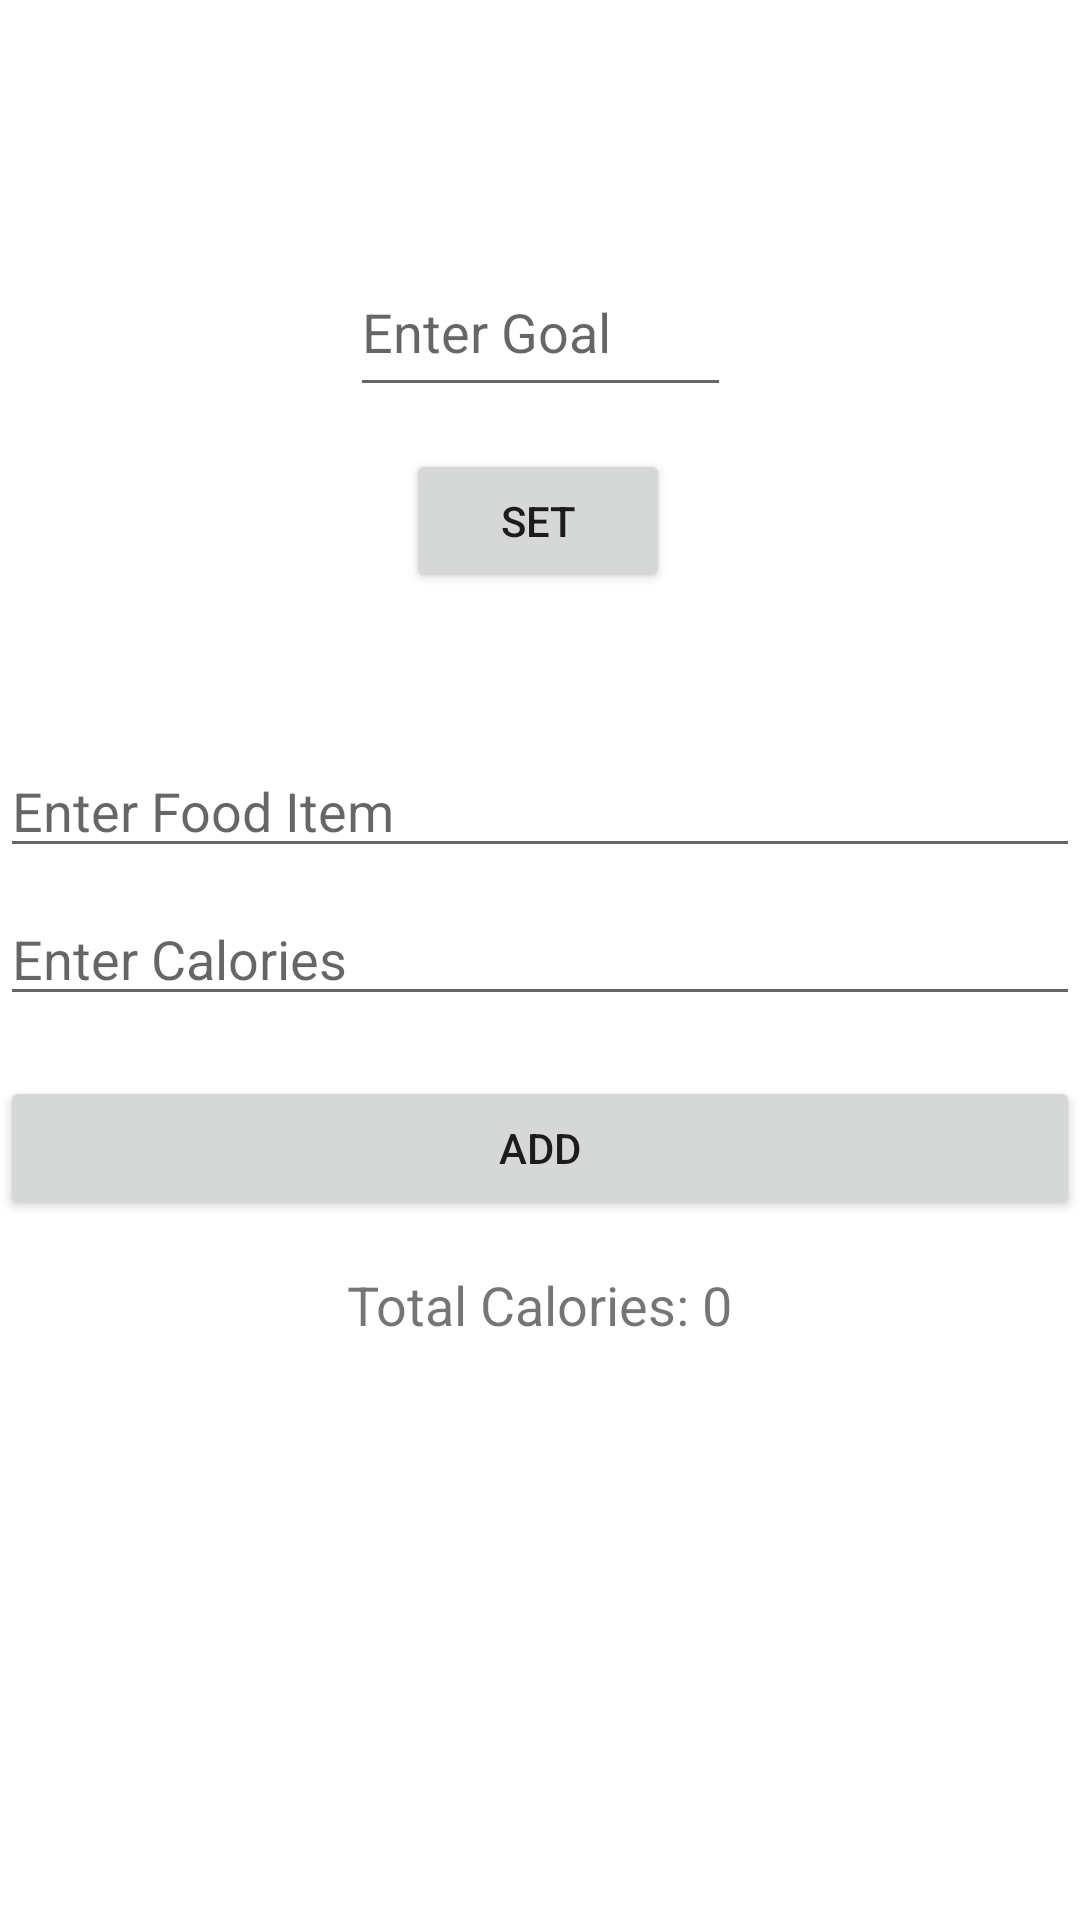

Produce the Android XML layout that renders to this screen, including the resource entries it uses.
<!-- AndroidManifest.xml: application theme Theme.MyApplication -->
<!-- res/layout/activity_set_calories.xml -->
<?xml version="1.0" encoding="utf-8"?>
<androidx.constraintlayout.widget.ConstraintLayout xmlns:android="http://schemas.android.com/apk/res/android"
    xmlns:app="http://schemas.android.com/apk/res-auto"
    xmlns:tools="http://schemas.android.com/tools"
    android:layout_width="match_parent"
    android:layout_height="match_parent"
    tools:context=".SetCalories">


    <EditText
        android:id="@+id/Setgoal"
        android:layout_width="127dp"
        android:layout_height="53dp"
        android:hint="Enter Goal"
        android:inputType="number"
        app:layout_constraintBottom_toBottomOf="parent"
        app:layout_constraintEnd_toEndOf="parent"
        app:layout_constraintStart_toStartOf="parent"
        app:layout_constraintTop_toTopOf="parent"
        app:layout_constraintVertical_bias="0.141"
        tools:ignore="MissingConstraints" />

    <Button
        android:id="@+id/Set"
        android:layout_width="wrap_content"
        android:layout_height="wrap_content"
        android:text="Set"
        app:layout_constraintBottom_toBottomOf="parent"
        app:layout_constraintEnd_toEndOf="parent"
        app:layout_constraintHorizontal_bias="0.498"
        app:layout_constraintStart_toStartOf="parent"
        app:layout_constraintTop_toTopOf="parent"
        app:layout_constraintVertical_bias="0.253" />

    <EditText
        android:id="@+id/editTextFood"
        android:layout_width="0dp"
        android:layout_height="wrap_content"
        android:layout_marginTop="248dp"
        android:hint="Enter Food Item"
        android:inputType="text"
        app:layout_constraintEnd_toEndOf="parent"
        app:layout_constraintHorizontal_bias="0.0"
        app:layout_constraintStart_toStartOf="parent"
        app:layout_constraintTop_toTopOf="parent" />

    <EditText
        android:id="@+id/editTextCalories"
        android:layout_width="0dp"
        android:layout_height="wrap_content"
        android:layout_marginTop="8dp"
        android:hint="Enter Calories"
        android:inputType="number"
        app:layout_constraintEnd_toEndOf="parent"
        app:layout_constraintHorizontal_bias="0.0"
        app:layout_constraintStart_toStartOf="parent"
        app:layout_constraintTop_toBottomOf="@+id/editTextFood" />

    <Button
        android:id="@+id/buttonAdd"
        android:layout_width="0dp"
        android:layout_height="wrap_content"
        android:layout_marginTop="20dp"
        android:onClick="addFood"
        android:text="Add"
        app:layout_constraintEnd_toEndOf="parent"
        app:layout_constraintHorizontal_bias="1.0"
        app:layout_constraintStart_toStartOf="parent"
        app:layout_constraintTop_toBottomOf="@+id/editTextCalories" />

    <TextView
        android:id="@+id/textViewTotalCalories"
        android:layout_width="wrap_content"
        android:layout_height="wrap_content"
        android:text="Total Calories: 0"
        app:layout_constraintTop_toBottomOf="@+id/buttonAdd"
        app:layout_constraintStart_toStartOf="parent"
        app:layout_constraintEnd_toEndOf="parent"
        android:layout_marginTop="16dp"
        android:textSize="18sp" />

</androidx.constraintlayout.widget.ConstraintLayout>
<!-- resources referenced by this layout -->
<resources>
  <style name="Theme.MyApplication" parent="Base.Theme.MyApplication" />
  <style name="Base.Theme.MyApplication" parent="Theme.MaterialComponents.DayNight.NoActionBar">
          <item name="colorPrimary">@color/lavanda</item>
          <item name="colorPrimaryVariant">@color/lavanda</item>
          <item name="colorOnPrimary">@color/white</item>
          
          <item name="colorSecondary">@color/teal_200</item>
          <item name="colorSecondaryVariant">@color/teal_700</item>
          <item name="colorOnSecondary">@color/black</item>
          
          <item name="android:statusBarColor">?attr/colorPrimaryVariant</item>
          
      </style>
  <color name="lavanda">#8692f7</color>
  <color name="white">#FFFFFFFF</color>
  <color name="teal_200">#FF03DAC5</color>
  <color name="teal_700">#FF018786</color>
  <color name="black">#FF000000</color>
</resources>
